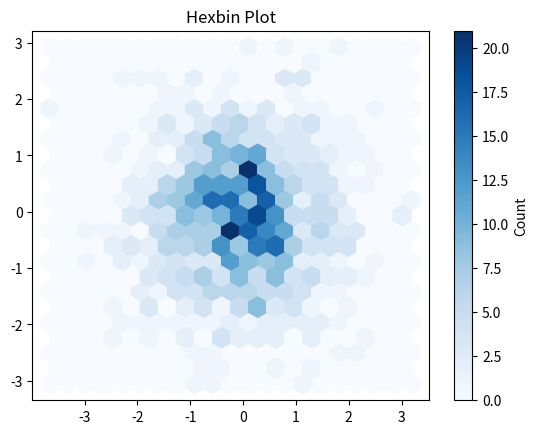

Write the Python code that produced this figure.
import matplotlib.pyplot as plt
import numpy as np

rng = np.random.default_rng(42)
x = rng.standard_normal(1000)
y = rng.standard_normal(1000)
plt.hexbin(x, y, gridsize=20, cmap="Blues")
plt.colorbar(label="Count")
plt.title("Hexbin Plot")
plt.show()
